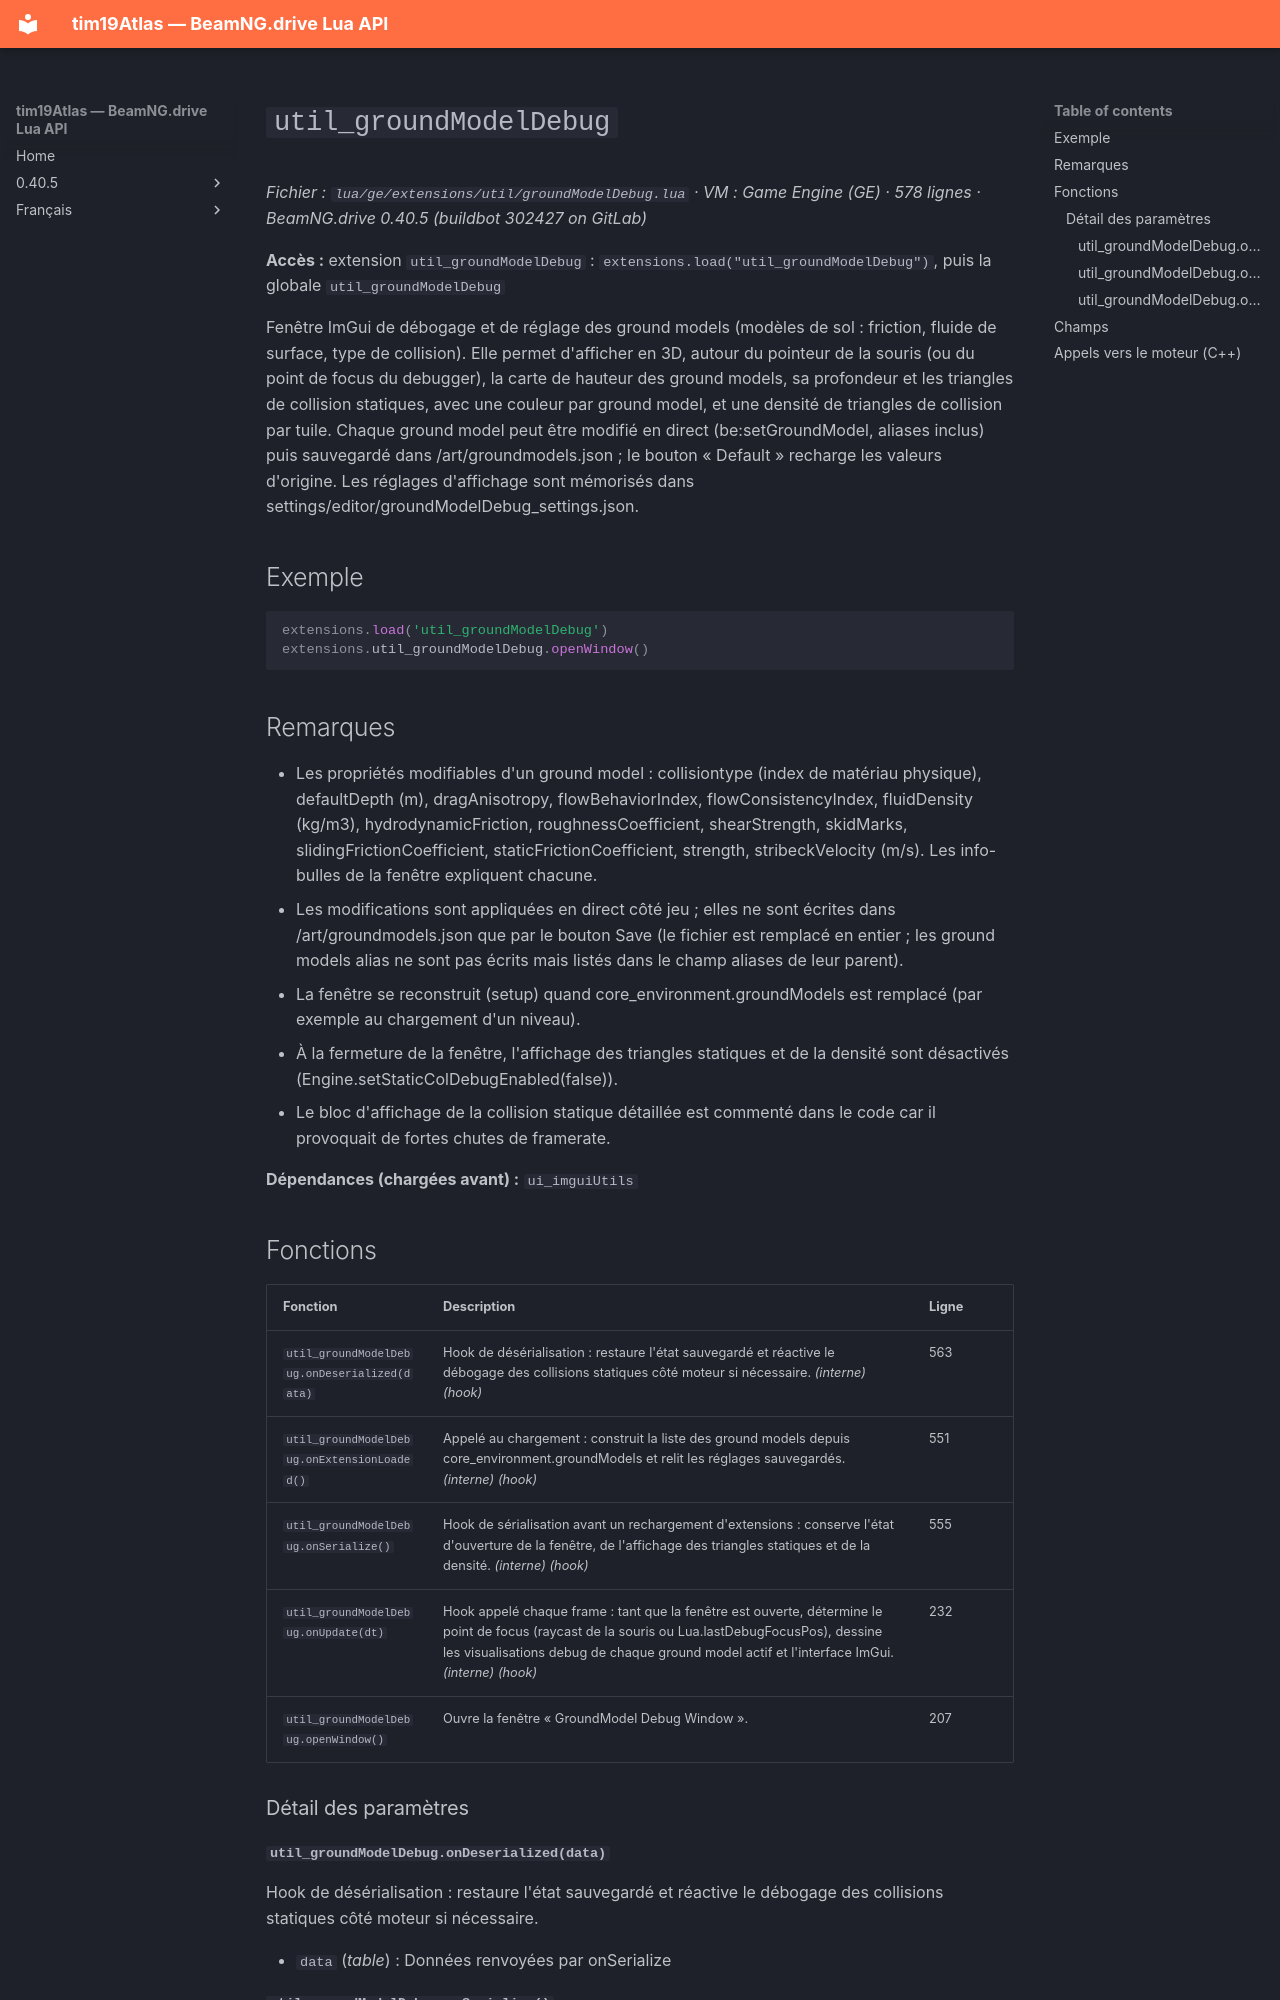

repository: Tim0219800/beamng-lua-atlas · page: fr/0.40.5/ge/extensions/util/groundModelDebug.html · generator: mkdocs

# `util_groundModelDebug`

*Fichier : `lua/ge/extensions/util/groundModelDebug.lua` · VM : Game Engine (GE) · 578 lignes · BeamNG.drive 0.40.5 (buildbot 302427 on GitLab)*

**Accès :** extension `util_groundModelDebug` : `extensions.load("util_groundModelDebug")`, puis la globale `util_groundModelDebug`

Fenêtre ImGui de débogage et de réglage des ground models (modèles de sol : friction, fluide de surface, type de collision). Elle permet d'afficher en 3D, autour du pointeur de la souris (ou du point de focus du debugger), la carte de hauteur des ground models, sa profondeur et les triangles de collision statiques, avec une couleur par ground model, et une densité de triangles de collision par tuile. Chaque ground model peut être modifié en direct (be:setGroundModel, aliases inclus) puis sauvegardé dans /art/groundmodels.json ; le bouton « Default » recharge les valeurs d'origine. Les réglages d'affichage sont mémorisés dans settings/editor/groundModelDebug_settings.json.

## Exemple

```lua
extensions.load('util_groundModelDebug')
extensions.util_groundModelDebug.openWindow()
```

## Remarques

- Les propriétés modifiables d'un ground model : collisiontype (index de matériau physique), defaultDepth (m), dragAnisotropy, flowBehaviorIndex, flowConsistencyIndex, fluidDensity (kg/m3), hydrodynamicFriction, roughnessCoefficient, shearStrength, skidMarks, slidingFrictionCoefficient, staticFrictionCoefficient, strength, stribeckVelocity (m/s). Les info-bulles de la fenêtre expliquent chacune.
- Les modifications sont appliquées en direct côté jeu ; elles ne sont écrites dans /art/groundmodels.json que par le bouton Save (le fichier est remplacé en entier ; les ground models alias ne sont pas écrits mais listés dans le champ aliases de leur parent).
- La fenêtre se reconstruit (setup) quand core_environment.groundModels est remplacé (par exemple au chargement d'un niveau).
- À la fermeture de la fenêtre, l'affichage des triangles statiques et de la densité sont désactivés (Engine.setStaticColDebugEnabled(false)).
- Le bloc d'affichage de la collision statique détaillée est commenté dans le code car il provoquait de fortes chutes de framerate.

**Dépendances (chargées avant) :** `ui_imguiUtils`
